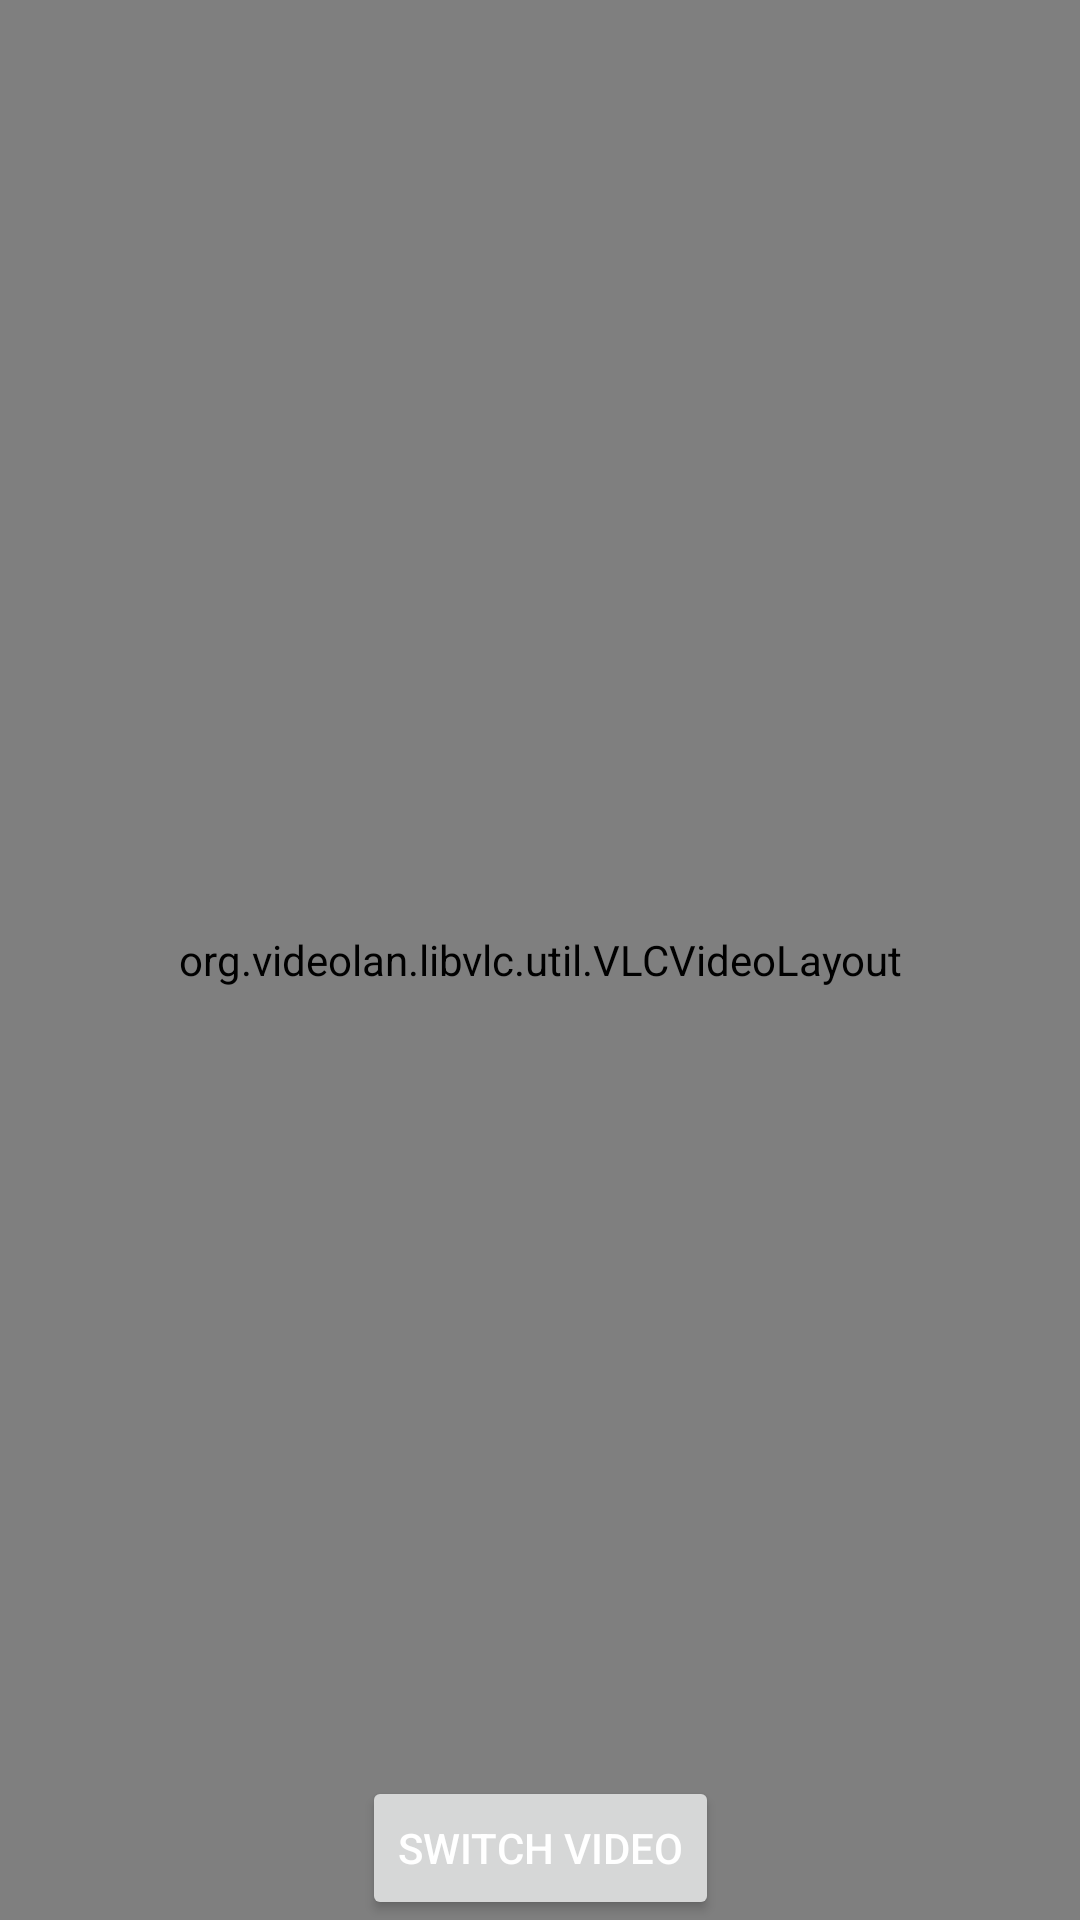

Write the Android layout XML for this screen, with the resource values it uses.
<!-- AndroidManifest.xml: application theme AppTheme -->
<!-- res/layout/activity_vlc.xml -->
<?xml version="1.0" encoding="utf-8"?>

<androidx.constraintlayout.widget.ConstraintLayout xmlns:android="http://schemas.android.com/apk/res/android"
    xmlns:app="http://schemas.android.com/apk/res-auto"
    xmlns:tools="http://schemas.android.com/tools"
    android:layout_width="match_parent"
    android:layout_height="match_parent"
    tools:context=".ui.camera.VlcActivity">

    <org.videolan.libvlc.util.VLCVideoLayout
        android:id="@+id/video_layout"
        android:layout_width="match_parent"
        android:layout_height="match_parent"
        android:fitsSystemWindows="false"
        tools:layout_editor_absoluteX="0dp"
        tools:layout_editor_absoluteY="-48dp" />

    <Button
        android:layout_width="wrap_content"
        android:layout_height="wrap_content"
        android:text="@string/switch_video"
        app:layout_constraintBottom_toBottomOf="@+id/video_layout"
        app:layout_constraintEnd_toEndOf="parent"
        app:layout_constraintStart_toStartOf="parent"
        android:onClick="switchVideo"/>

</androidx.constraintlayout.widget.ConstraintLayout>
<!-- resources referenced by this layout -->
<resources>
  <string name="switch_video">Switch video</string>
  <style name="AppTheme" parent="Theme.AppCompat.Light">
          
          <item name="colorPrimary">@color/colorPrimary</item>
          <item name="colorPrimaryDark">@color/colorPrimaryDark</item>
          <item name="colorAccent">@color/colorAccent</item>
          <item name="android:textColorPrimary">@android:color/white</item>
      </style>
  <color name="colorPrimary">@color/peterRiver</color>
  <color name="colorPrimaryDark">@color/belizeHole</color>
  <color name="colorAccent">@color/wetAsphalt</color>
  <color name="peterRiver">#3498db</color>
  <color name="belizeHole">#2980b9</color>
  <color name="wetAsphalt">#34495e</color>
</resources>
